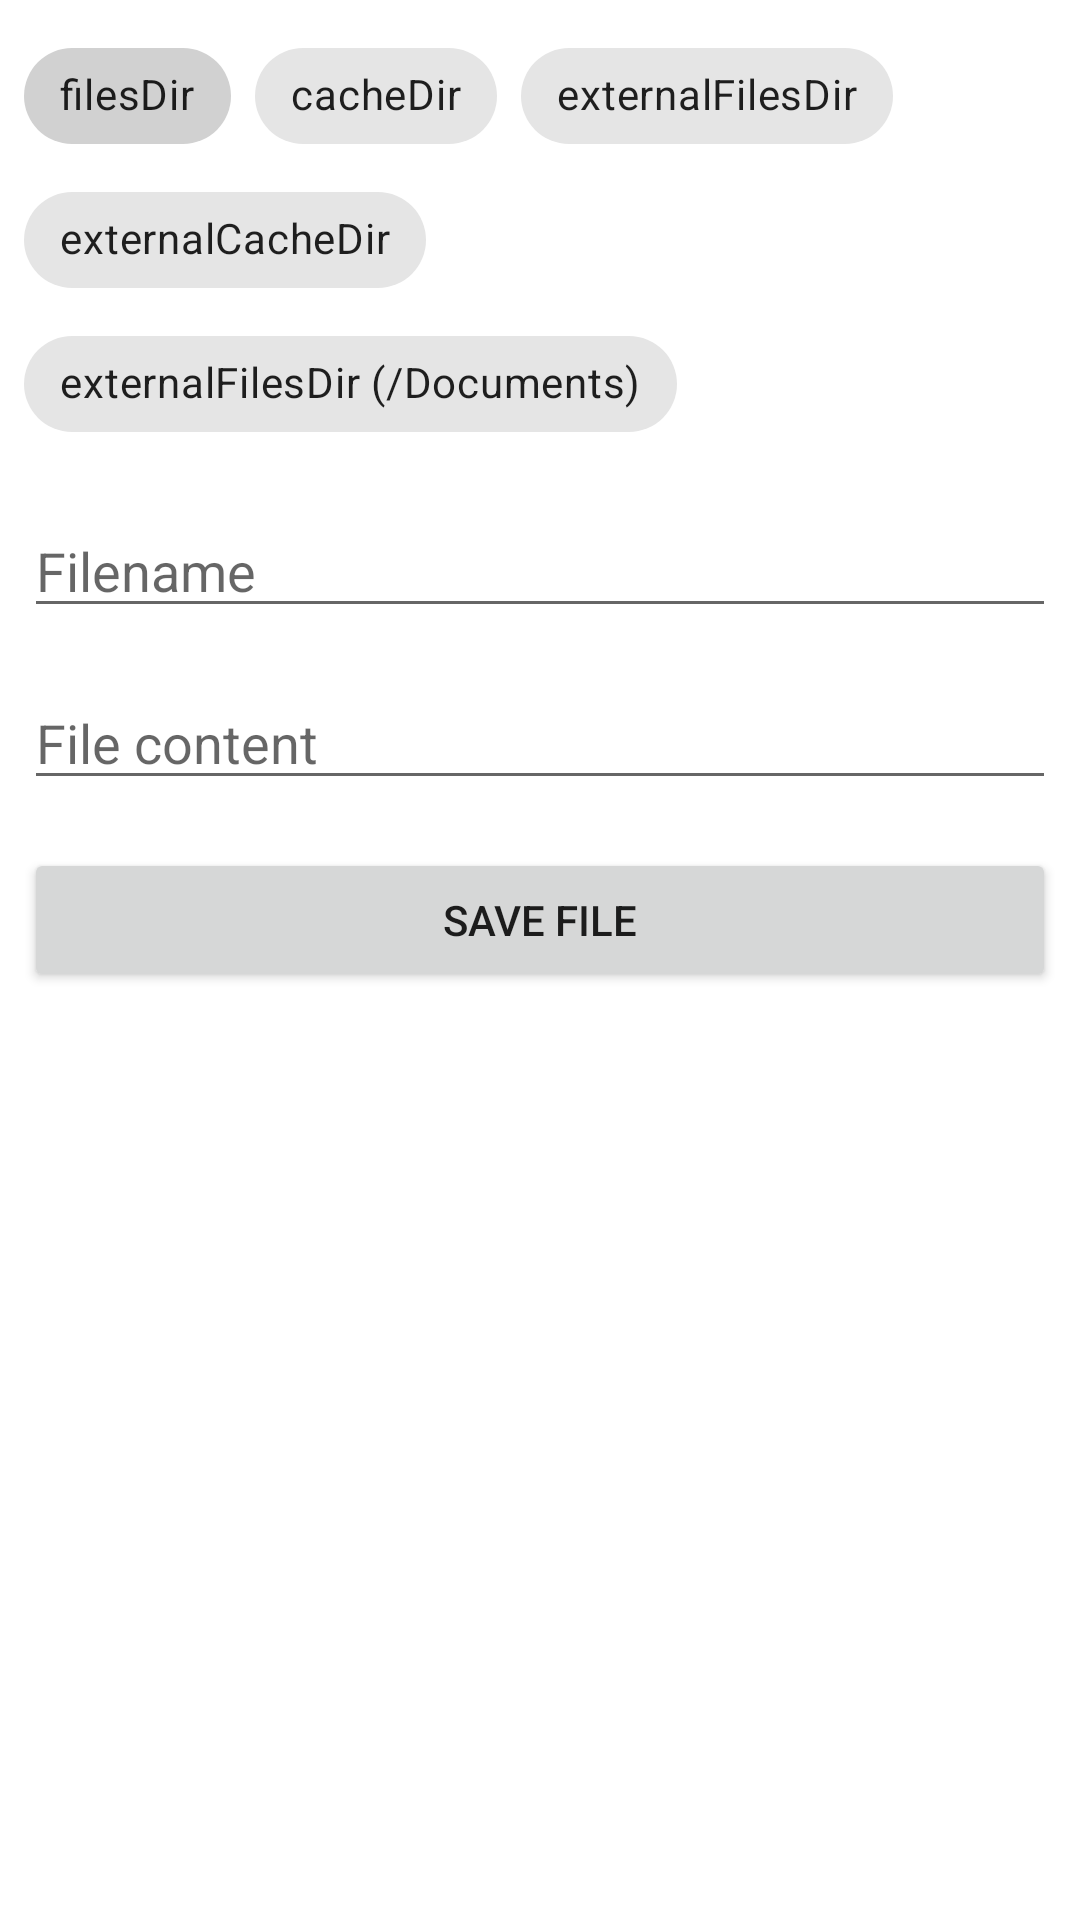

Android layout source for this screen:
<!-- AndroidManifest.xml: application theme Theme.FileFun -->
<!-- res/layout/files_fragment.xml -->
<?xml version="1.0" encoding="utf-8"?>

<ScrollView xmlns:android="http://schemas.android.com/apk/res/android"
    xmlns:app="http://schemas.android.com/apk/res-auto"
    xmlns:tools="http://schemas.android.com/tools"
    android:layout_width="match_parent"
    android:layout_height="match_parent">

    <LinearLayout
        android:layout_width="match_parent"
        android:layout_height="wrap_content"
        android:orientation="vertical">

        <com.google.android.material.chip.ChipGroup
            android:id="@+id/files_group"
            android:layout_width="match_parent"
            android:layout_height="wrap_content"
            android:layout_margin="8dp"
            app:checkedChip="@id/files_dir"
            app:selectionRequired="true"
            app:singleSelection="true">

            <com.google.android.material.chip.Chip
                android:id="@+id/files_dir"
                android:layout_width="wrap_content"
                android:layout_height="wrap_content"
                android:checkable="true"
                android:text="filesDir"
                app:checkedIconEnabled="false" />

            <com.google.android.material.chip.Chip
                android:id="@+id/cache_dir"
                android:layout_width="wrap_content"
                android:layout_height="wrap_content"
                android:checkable="true"
                android:text="cacheDir"
                app:checkedIconEnabled="false" />

            <com.google.android.material.chip.Chip
                android:id="@+id/external_files_dir"
                android:layout_width="wrap_content"
                android:layout_height="wrap_content"
                android:checkable="true"
                android:text="externalFilesDir"
                app:checkedIconEnabled="false" />

            <com.google.android.material.chip.Chip
                android:id="@+id/external_cache_dir"
                android:layout_width="wrap_content"
                android:layout_height="wrap_content"
                android:checkable="true"
                android:text="externalCacheDir"
                app:checkedIconEnabled="false" />

            <com.google.android.material.chip.Chip
                android:id="@+id/external_files_documents"
                android:layout_width="wrap_content"
                android:layout_height="wrap_content"
                android:checkable="true"
                android:text="externalFilesDir (/Documents)"
                app:checkedIconEnabled="false" />

        </com.google.android.material.chip.ChipGroup>

        <EditText
            android:id="@+id/file_name_input"
            android:layout_width="match_parent"
            android:layout_height="wrap_content"
            android:layout_margin="8dp"
            android:hint="Filename" />

        <EditText
            android:id="@+id/file_content"
            android:layout_width="match_parent"
            android:layout_height="wrap_content"
            android:layout_margin="8dp"
            android:gravity="top|start"
            android:hint="File content" />

        <Button
            android:id="@+id/save_file"
            android:layout_width="match_parent"
            android:layout_height="wrap_content"
            android:layout_margin="8dp"
            android:text="Save file" />

        <androidx.recyclerview.widget.RecyclerView
            android:id="@+id/saved_files"
            android:layout_width="match_parent"
            android:layout_height="wrap_content"
            android:orientation="horizontal"
            app:layoutManager="androidx.recyclerview.widget.LinearLayoutManager"
            tools:listitem="@layout/saved_file_item" />

    </LinearLayout>

</ScrollView>
<!-- res/layout/saved_file_item.xml (included above) -->
<?xml version="1.0" encoding="utf-8"?>

<androidx.cardview.widget.CardView xmlns:android="http://schemas.android.com/apk/res/android"
    xmlns:app="http://schemas.android.com/apk/res-auto"
    xmlns:tools="http://schemas.android.com/tools"
    android:layout_width="wrap_content"
    android:layout_height="wrap_content"
    android:layout_margin="8dp"
    app:cardElevation="6dp"
    app:cardUseCompatPadding="true">

    <LinearLayout
        android:layout_width="128dp"
        android:layout_height="160dp"
        android:layout_margin="8dp"
        android:orientation="vertical">

        <TextView
            android:id="@+id/name"
            android:layout_width="match_parent"
            android:layout_height="wrap_content"
            android:layout_margin="8dp"
            android:textStyle="bold"
            tools:text="Title text" />

        <TextView
            android:id="@+id/content"
            android:layout_width="match_parent"
            android:layout_height="wrap_content"
            android:layout_margin="8dp"
            android:ellipsize="end"
            android:maxLines="3"
            tools:text="Some text that was the file's content and then some more" />

        <Space
            android:layout_width="match_parent"
            android:layout_height="0dp"
            android:layout_weight="1" />

        <Button
            android:id="@+id/delete_file"
            android:layout_width="match_parent"
            android:layout_height="wrap_content"
            android:layout_margin="8dp"
            android:text="Delete" />

    </LinearLayout>

</androidx.cardview.widget.CardView>
<!-- resources referenced by this layout -->
<resources>
  <style name="Theme.FileFun" parent="Theme.MaterialComponents.DayNight.DarkActionBar">
          
          <item name="colorPrimary">@color/purple_500</item>
          <item name="colorPrimaryVariant">@color/purple_700</item>
          <item name="colorOnPrimary">@color/white</item>
          
          <item name="colorSecondary">@color/teal_200</item>
          <item name="colorSecondaryVariant">@color/teal_700</item>
          <item name="colorOnSecondary">@color/black</item>
          
          <item name="android:statusBarColor" tools:targetApi="l">?attr/colorPrimaryVariant</item>
          
      </style>
  <!-- not gathered from this repository: default colours our renderer supplied (Android Studio template values) -->
  <color name="purple_500">#FF6200EE</color>
  <color name="purple_700">#FF3700B3</color>
  <color name="teal_200">#FF03DAC5</color>
  <color name="teal_700">#FF018786</color>
  <color name="black">#FF000000</color>
  <color name="white">#FFFFFFFF</color>
</resources>
